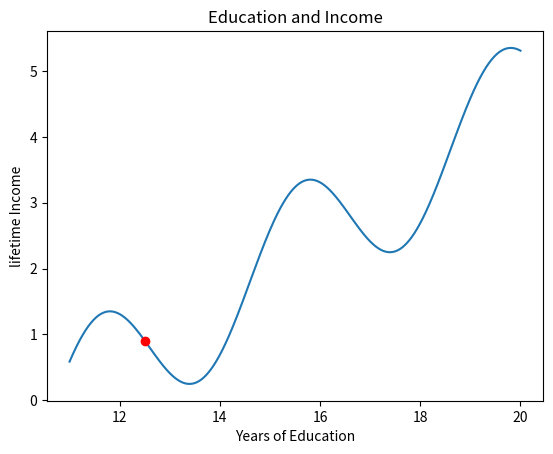

Write Python code to recreate this figure.
import math
import matplotlib.pyplot as plt

def income(edu_yrs):
    return (math.sin((edu_yrs - 10.6) * (2 * math.pi/4)) + (edu_yrs - 11)/2)

xs = [11 + x/100 for x in list(range(901))]
ys = [income(x) for x in xs]

plt.plot(xs, ys)
current_edu = 12.5

plt.plot(current_edu, income(current_edu), 'ro')
plt.title('Education and Income')
plt.xlabel('Years of Education')
plt.ylabel('lifetime Income')

plt.show()
